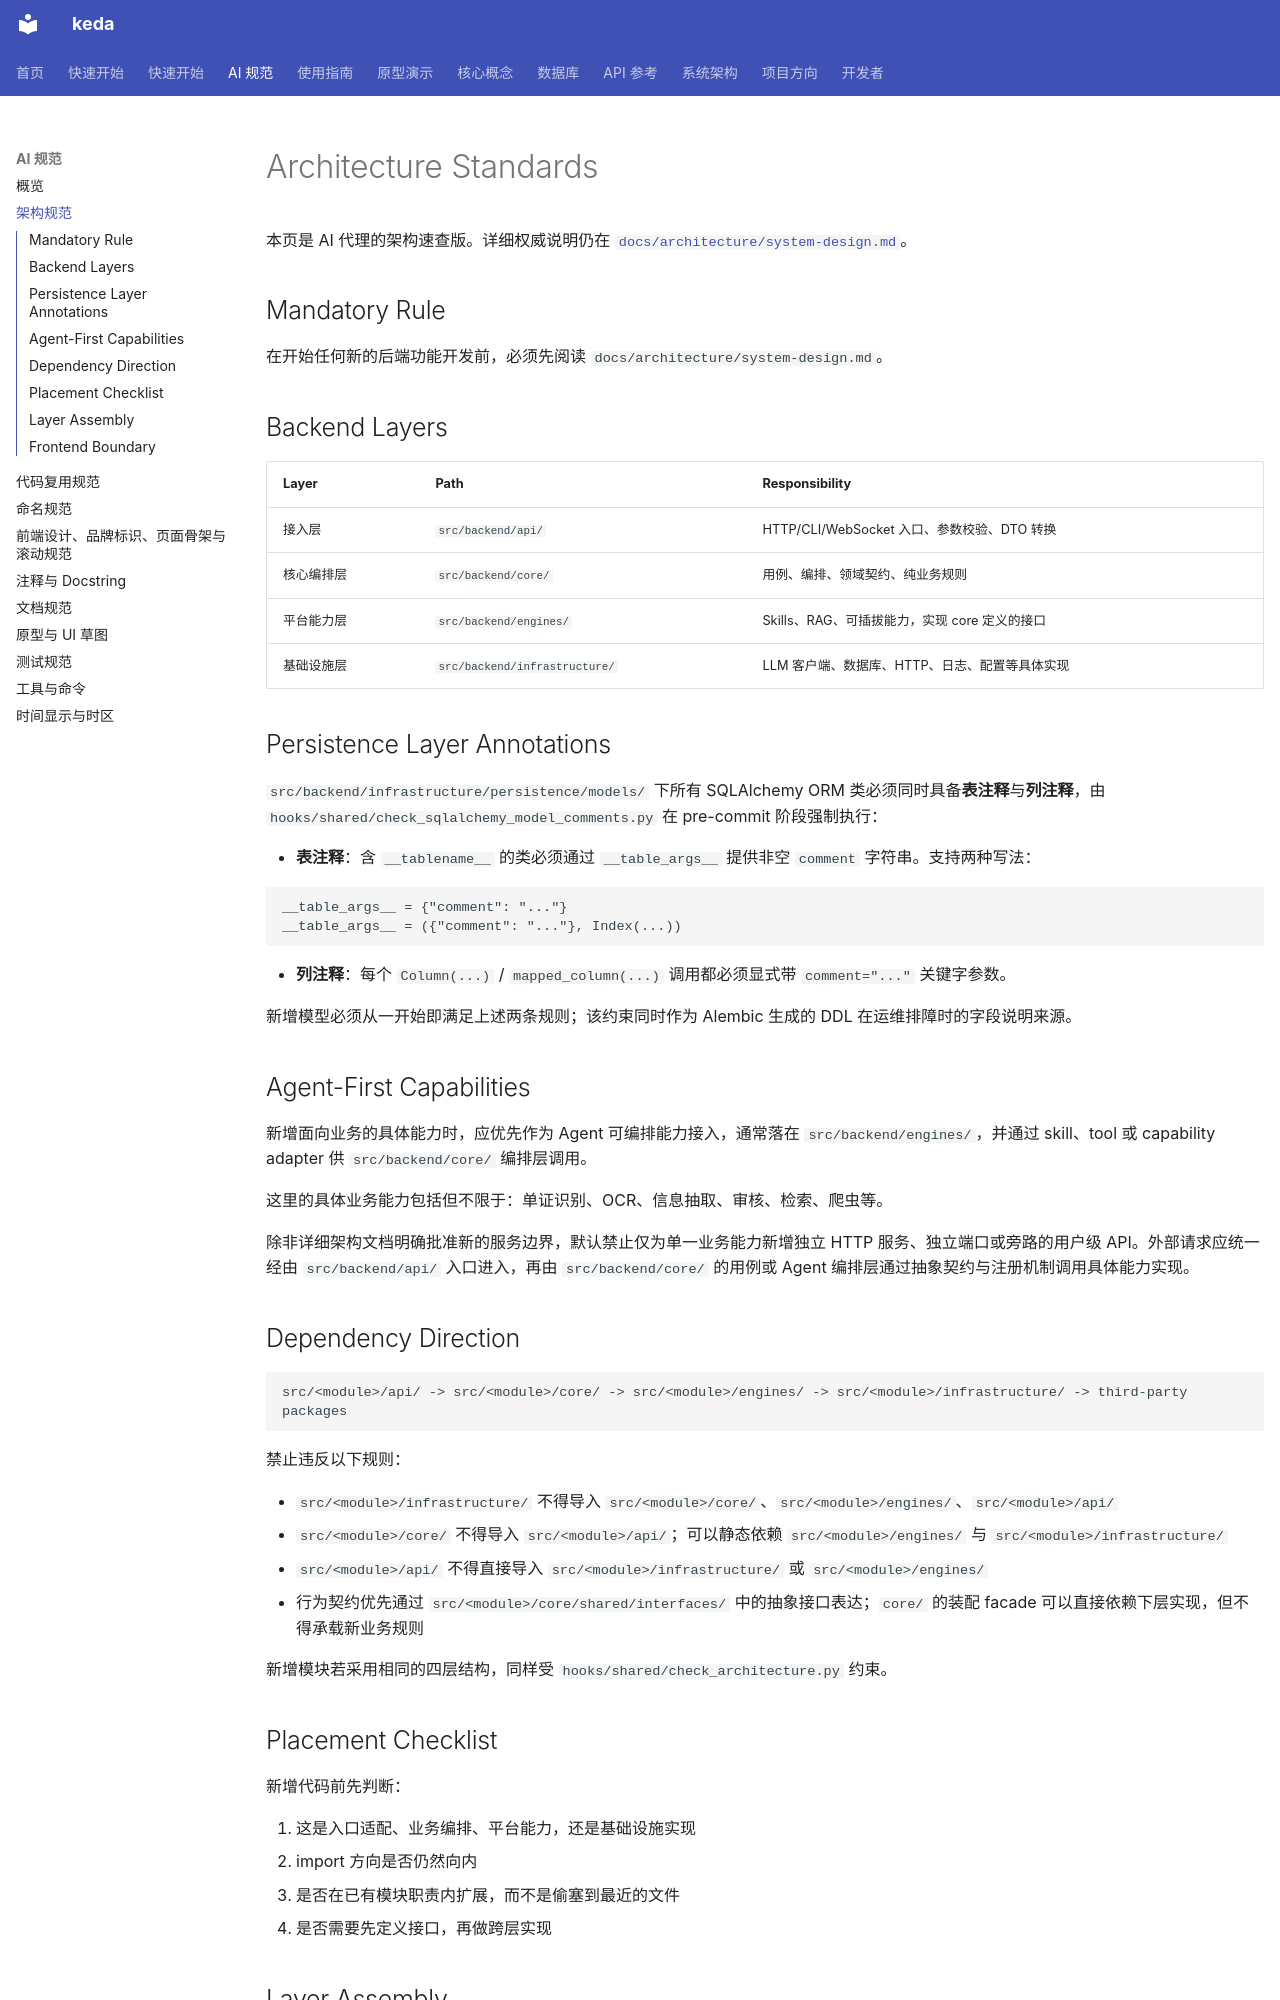

repository: ZataZhang/keda · page: ai-standards/architecture/index.html · generator: mkdocs

# Architecture Standards

本页是 AI 代理的架构速查版。详细权威说明仍在 [`docs/architecture/system-design.md`](../architecture/system-design.md)。

## Mandatory Rule

在开始任何新的后端功能开发前，必须先阅读 `docs/architecture/system-design.md`。

## Backend Layers

| Layer | Path | Responsibility |
|---|---|---|
| 接入层 | `src/backend/api/` | HTTP/CLI/WebSocket 入口、参数校验、DTO 转换 |
| 核心编排层 | `src/backend/core/` | 用例、编排、领域契约、纯业务规则 |
| 平台能力层 | `src/backend/engines/` | Skills、RAG、可插拔能力，实现 core 定义的接口 |
| 基础设施层 | `src/backend/infrastructure/` | LLM 客户端、数据库、HTTP、日志、配置等具体实现 |

## Persistence Layer Annotations

`src/backend/infrastructure/persistence/models/` 下所有 SQLAlchemy ORM 类必须同时具备**表注释**与**列注释**，由 `hooks/shared/check_sqlalchemy_model_comments.py` 在 pre-commit 阶段强制执行：

- **表注释**：含 `__tablename__` 的类必须通过 `__table_args__` 提供非空 `comment` 字符串。支持两种写法：

  ```text
  __table_args__ = {"comment": "..."}
  __table_args__ = ({"comment": "..."}, Index(...))
  ```

- **列注释**：每个 `Column(...)` / `mapped_column(...)` 调用都必须显式带 `comment="..."` 关键字参数。

新增模型必须从一开始即满足上述两条规则；该约束同时作为 Alembic 生成的 DDL 在运维排障时的字段说明来源。

## Agent-First Capabilities

新增面向业务的具体能力时，应优先作为 Agent 可编排能力接入，通常落在 `src/backend/engines/`，并通过 skill、tool 或 capability adapter 供 `src/backend/core/` 编排层调用。

这里的具体业务能力包括但不限于：单证识别、OCR、信息抽取、审核、检索、爬虫等。

除非详细架构文档明确批准新的服务边界，默认禁止仅为单一业务能力新增独立 HTTP 服务、独立端口或旁路的用户级 API。外部请求应统一经由 `src/backend/api/` 入口进入，再由 `src/backend/core/` 的用例或 Agent 编排层通过抽象契约与注册机制调用具体能力实现。

## Dependency Direction

```text
src/<module>/api/ -> src/<module>/core/ -> src/<module>/engines/ -> src/<module>/infrastructure/ -> third-party packages
```

禁止违反以下规则：

- `src/<module>/infrastructure/` 不得导入 `src/<module>/core/`、`src/<module>/engines/`、`src/<module>/api/`
- `src/<module>/core/` 不得导入 `src/<module>/api/`；可以静态依赖 `src/<module>/engines/` 与 `src/<module>/infrastructure/`
- `src/<module>/api/` 不得直接导入 `src/<module>/infrastructure/` 或 `src/<module>/engines/`
- 行为契约优先通过 `src/<module>/core/shared/interfaces/` 中的抽象接口表达；`core/` 的装配 facade 可以直接依赖下层实现，但不得承载新业务规则

新增模块若采用相同的四层结构，同样受 `hooks/shared/check_architecture.py` 约束。

## Placement Checklist

新增代码前先判断：

1. 这是入口适配、业务编排、平台能力，还是基础设施实现
2. import 方向是否仍然向内
3. 是否在已有模块职责内扩展，而不是偷塞到最近的文件
4. 是否需要先定义接口，再做跨层实现
